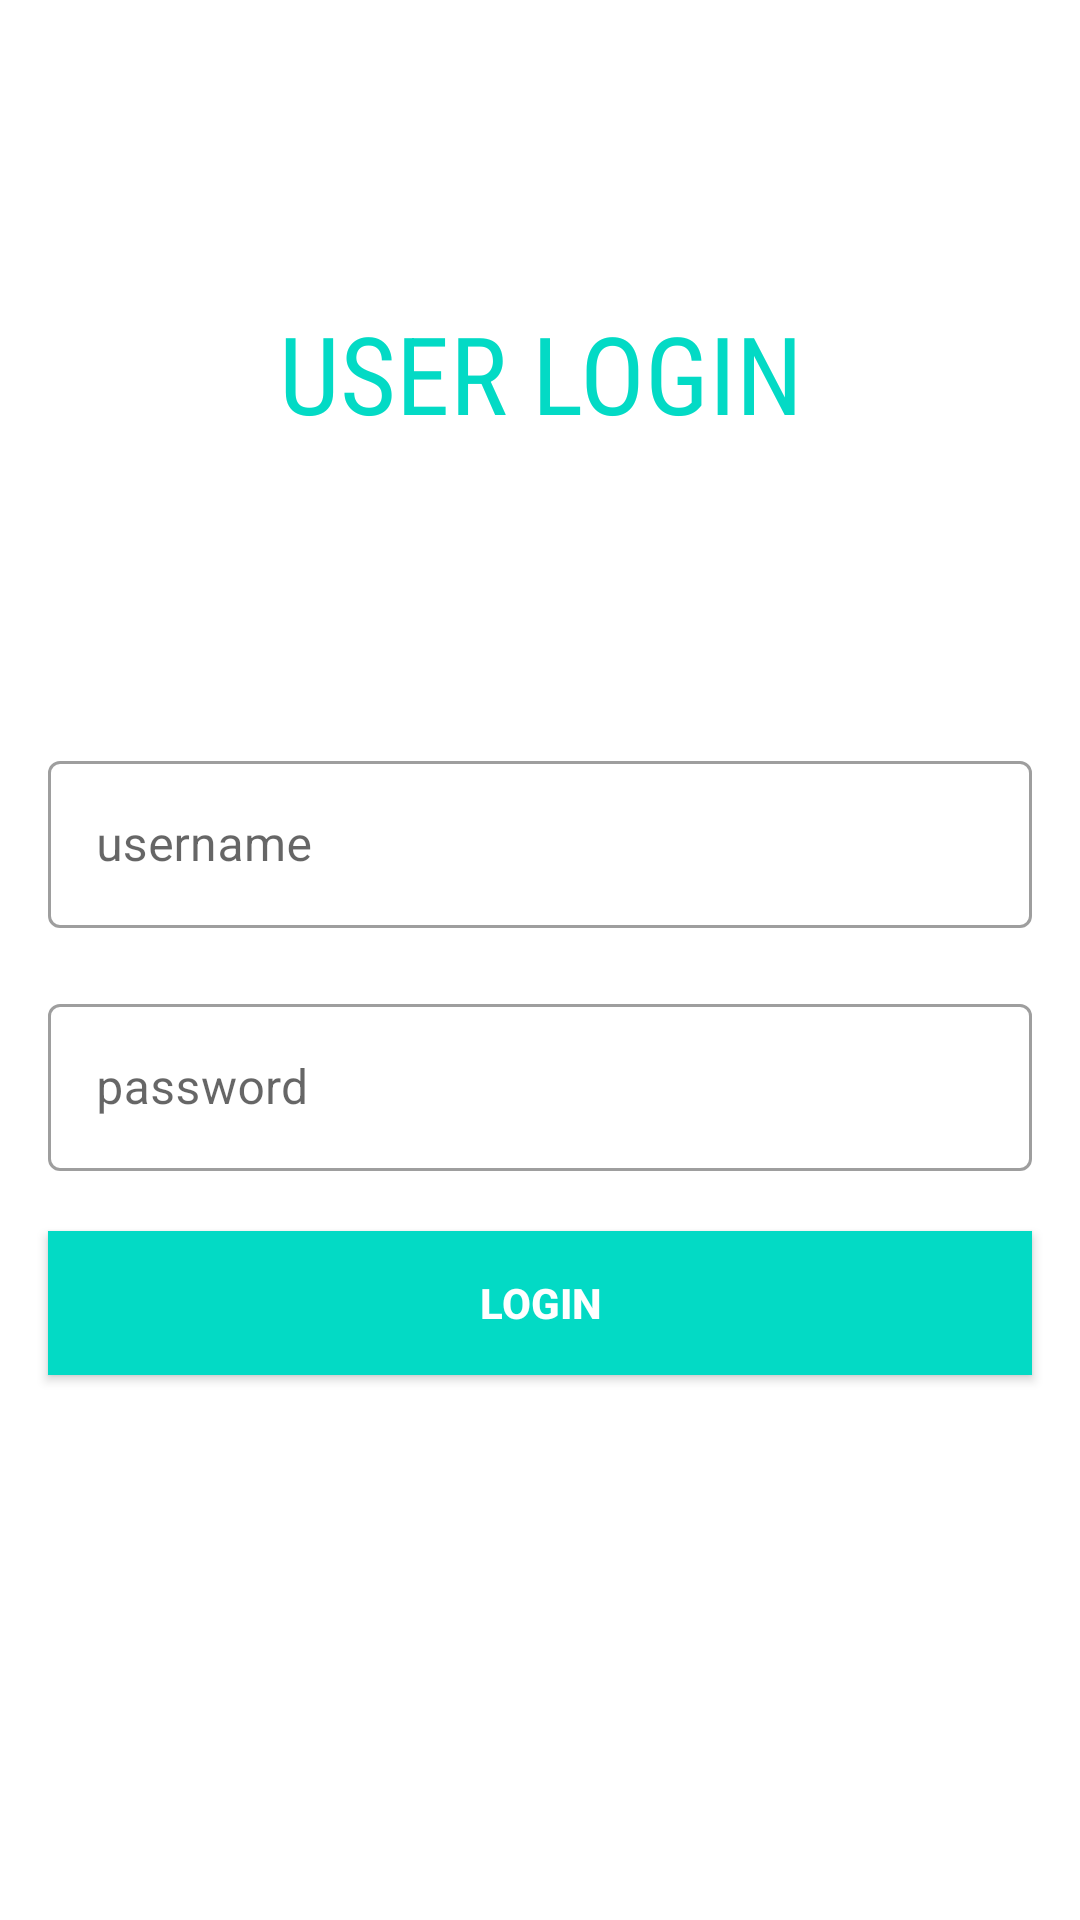

Write the Android layout XML for this screen, with the resource values it uses.
<!-- AndroidManifest.xml: application theme Theme.CountyandGovernor_RegistrationSystem -->
<!-- res/layout/activity_login.xml -->
<?xml version="1.0" encoding="utf-8"?>
<LinearLayout
    xmlns:android="http://schemas.android.com/apk/res/android"
    xmlns:app="http://schemas.android.com/apk/res-auto"
    xmlns:tools="http://schemas.android.com/tools"
    android:layout_width="match_parent"
    android:layout_height="match_parent"
    android:orientation="vertical"
    tools:context=".views.Login">


    <TextView
        android:id="@+id/tv_title"
        android:layout_width="match_parent"
        android:layout_height="wrap_content"
        android:fontFamily="sans-serif-condensed"
        android:text="USER LOGIN"
        android:textAlignment="center"
        android:textColor="@color/teal_200"
        android:layout_marginTop="100dp"
        android:textSize="36sp"
        app:layout_constraintEnd_toEndOf="parent"
        app:layout_constraintStart_toStartOf="parent"
        app:layout_constraintTop_toTopOf="parent"
        tools:layout_editor_absoluteX="60dp"
        tools:layout_editor_absoluteY="16dp" />


    <com.google.android.material.textfield.TextInputLayout
        style="@style/Widget.MaterialComponents.TextInputLayout.OutlinedBox"
        android:layout_width="match_parent"
        android:layout_height="wrap_content"
        android:layout_marginStart="16dp"
        android:layout_marginTop="100dp"
        android:layout_marginEnd="16dp"
        android:hint="username"
        android:id="@+id/username"
        >

        <com.google.android.material.textfield.TextInputEditText
            android:layout_width="match_parent"
            android:layout_height="wrap_content"
            android:inputType="text" />
    </com.google.android.material.textfield.TextInputLayout>

    <com.google.android.material.textfield.TextInputLayout
        style="@style/Widget.MaterialComponents.TextInputLayout.OutlinedBox"
        android:layout_width="match_parent"
        android:layout_height="wrap_content"
        android:layout_marginStart="16dp"
        android:layout_marginTop="20dp"
        android:layout_marginEnd="16dp"
        android:hint="password"
        android:id="@+id/password"
        >

        <com.google.android.material.textfield.TextInputEditText
            android:layout_width="match_parent"
            android:layout_height="wrap_content"
            android:inputType="textPassword" />
    </com.google.android.material.textfield.TextInputLayout>


    <androidx.appcompat.widget.AppCompatButton
        android:id="@+id/login"
        android:text="Login"
        android:textColor="@color/white"
        android:background="@color/teal_200"
        android:layout_width="match_parent"
        android:layout_height="wrap_content"
        android:layout_marginStart="16dp"
        android:layout_marginTop="20dp"
        android:layout_marginEnd="16dp"
        android:textStyle="bold"
        />


</LinearLayout>
<!-- resources referenced by this layout -->
<resources>
  <color name="teal_200">#FF03DAC5</color>
  <color name="white">#FFFFFFFF</color>
  <style name="Theme.CountyandGovernor_RegistrationSystem" parent="Theme.MaterialComponents.DayNight.NoActionBar">
          
          <item name="colorPrimary">@color/teal_200</item>
          <item name="colorPrimaryVariant">@color/teal_200</item>
          <item name="colorOnPrimary">@color/white</item>
          
          <item name="colorSecondary">@color/teal_200</item>
          <item name="colorSecondaryVariant">@color/teal_200</item>
          <item name="colorOnSecondary">@color/black</item>
          
          <item name="android:statusBarColor" tools:targetApi="l">?attr/colorPrimaryVariant</item>
          
      </style>
  <color name="black">#FF000000</color>
</resources>
